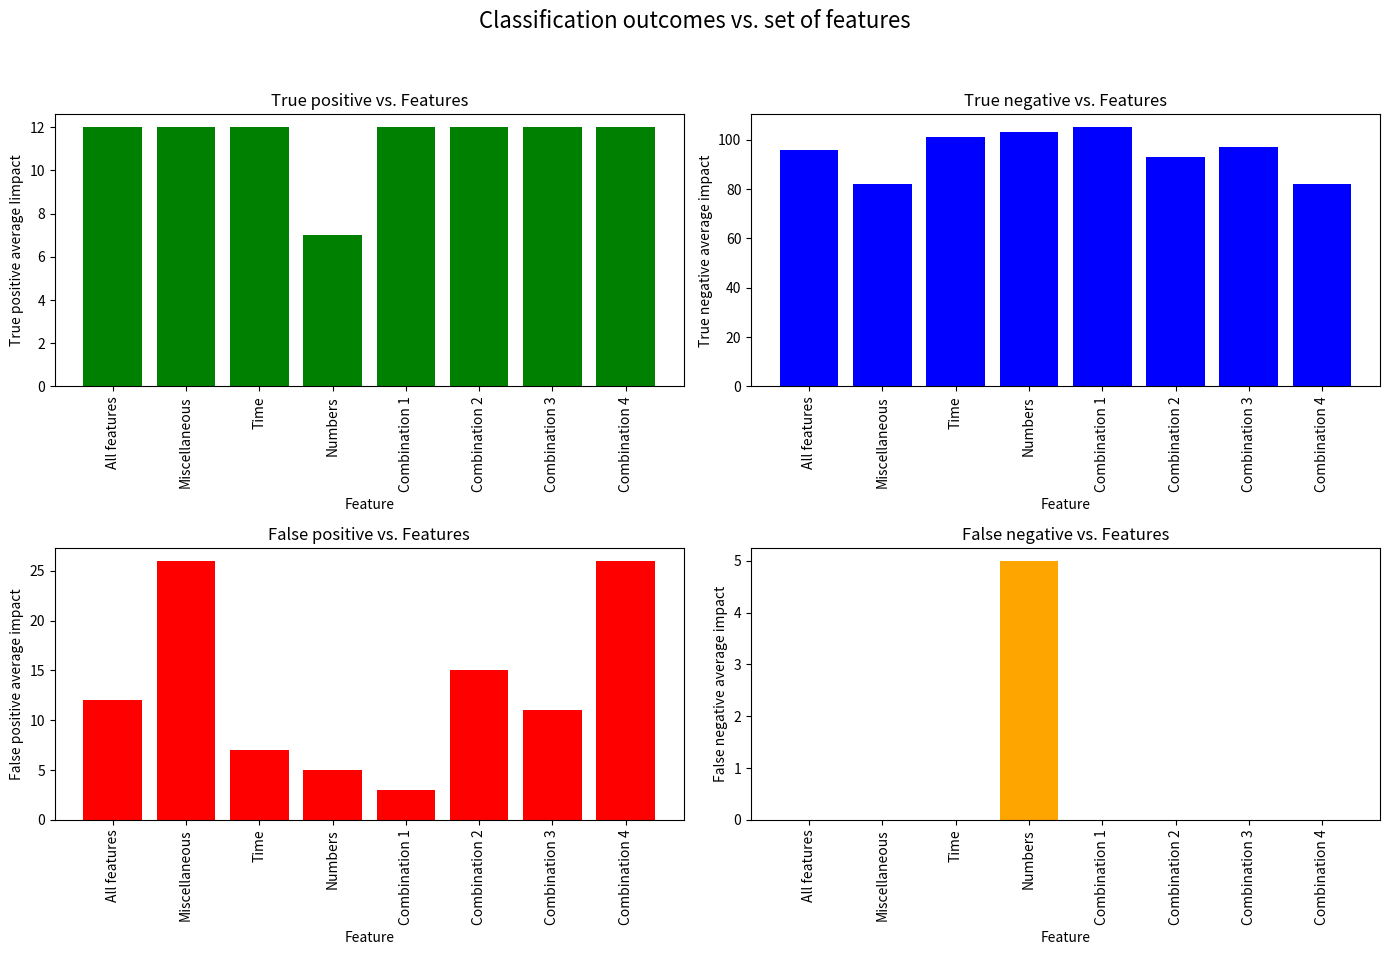

Recreate this plot in Python. (Note: this script raises an exception after producing the figure.)
"""
Goal of the script : Script containing the diagrams for the different metrics

The data to create the diagrams are in the files located in the folder : report/results . 

Authors : 
[redacted]
[redacted]
"""


import matplotlib.pyplot as plt 
import numpy as np


def set_vertical_xticklabels(ax, feature_combination):
    ax.set_xticks(feature_combination)
    ax.set_xticklabels(feature_combination, rotation='vertical')

def diagram_features_TP_TN_FP_FN(eval_number): # Graph 1 in the report

    feature_combination = ["All features", "Miscellaneous", "Time", "Numbers", "Combination 1", "Combination 2", "Combination 3", "Combination 4"]
    
    if eval_number == "eval1":
        tp_per_feature = [12, 12, 12, 7, 12, 12, 12, 12]
        fp_per_feature = [12, 26, 7, 5, 3, 15, 11, 26]
        fn_per_feature = [0, 0, 0, 5, 0, 0, 0, 0]
        tn_per_feature = [96, 82, 101, 103, 105, 93, 97, 82]
    elif eval_number == "eval2":
        tp_per_feature = [3, 0, 8, 2, 2, 4, 2, 8]
        fp_per_feature = [17, 7, 74, 7, 9, 18, 10, 74]
        fn_per_feature = [9, 12, 4, 10, 10, 8, 10, 4]
        tn_per_feature = [91, 101, 34, 101, 99, 90, 98, 34]


    fig, axes = plt.subplots(nrows=2, ncols=2, figsize=(14, 10))
    fig.suptitle('Classification outcomes vs. set of features', fontsize=16)

    # True Positive
    axes[0, 0].bar(feature_combination, tp_per_feature, color='green')
    axes[0, 0].set_title('True positive vs. Features')
    axes[0, 0].set_xlabel('Feature')
    axes[0, 0].set_ylabel('True positive average Iimpact')
    axes[0, 0].set_xticks(feature_combination)
    set_vertical_xticklabels(axes[0, 0], feature_combination)

    # True Negative
    axes[0, 1].bar(feature_combination, tn_per_feature, color='blue')
    axes[0, 1].set_title('True negative vs. Features')
    axes[0, 1].set_xlabel('Feature')
    axes[0, 1].set_ylabel('True negative average impact')
    axes[0, 1].set_xticks(feature_combination)
    set_vertical_xticklabels(axes[0, 1], feature_combination)

    # False Positive
    axes[1, 0].bar(feature_combination, fp_per_feature, color='red')
    axes[1, 0].set_title('False positive vs. Features')
    axes[1, 0].set_xlabel('Feature')
    axes[1, 0].set_ylabel('False positive average impact')
    axes[1, 0].set_xticks(feature_combination)
    set_vertical_xticklabels(axes[1, 0], feature_combination)

    # False Negative
    axes[1, 1].bar(feature_combination, fn_per_feature, color='orange')
    axes[1, 1].set_title('False negative vs. Features')
    axes[1, 1].set_xlabel('Feature')
    axes[1, 1].set_ylabel('False negative average impact')
    axes[1, 1].set_xticks(feature_combination)
    set_vertical_xticklabels(axes[1, 1], feature_combination)


    plt.tight_layout(rect=[0, 0.03, 1, 0.95])


    plt.savefig(f"../../../diagrams/metrics/features_TP_TN_FP_FN/diagram_features_TP_TN_FP_FN_{eval_number}.png")
    

# def diagram_bayesian_detection_rate(eval_number):
#     """
#     2eme : 
#     absisse : combinaisons de features
#     ordonée : bayesian detection rate    : on devrait voir le base-rate fallacy

#     P(D|B) : probabilité de detection sachant que c'est un vrai positif
#     bayesian detection rate
#     P(B|D) : probabilité que ce soit un vrai positif sachant que c'est une detection
#     P(D) : probabilité de detection
#     P(B) : probabilité que ce soit un vrai positif

#     P(B|D) = P(D|B) * P(B) / P(D)
#     P(D) = P(D|B) * P(B) + P(D|neg B) * P(neg B)

#     """

#     feature_combination = ["All features", "Miscellaneous", "Time", "Numbers", "Combination 1", "Combination 2", "Combination 3", "Combination 4"]

#     p_bot = 12/120 # the probability that a host is a bot for eval 1 and eval 2 is the same

#     if eval_number == "eval1":
#         # Bayesian detection rates for each feature
#         detection_rate = [100, 100, 100, 58.33, 100, 100, 100, 100]
#         false_alarm_rates = [11.11, 24.07, 6.48, 4.63, 2.77, 13.88, 10.18, 24.07]
#         bayesian_detection_rates = [0.0, 0.0, 0.0, 0.0, 0.0, 0.0, 0, 0]
#     elif eval_number == "eval2":
#         detection_rate = [25, 0, 66.67, 16.67, 16.67, 33.33, 16.67, 66.67]
#         false_alarm_rates = [15.7, 6.48, 68.52, 6.48, 8.33, 16.67, 9.26, 68.52]
#         bayesian_detection_rates = [0.0, 0.0, 0.0, 0.0, 0.0, 0.0, 0, 0]

#     for i in range(len(bayesian_detection_rates)):
#         bayesian_detection_rates[i] = ((detection_rate[i] * p_bot) / ((detection_rate[i] * p_bot) + (false_alarm_rates[i] * (1 - p_bot)))) * 100

#     fig, ax = plt.subplots(figsize=(21, 16))
#     ax.bar(feature_combination, bayesian_detection_rates, color='skyblue')
#     ax.set_title('Bayesian Detection Rate vs Features', fontsize=20)
#     ax.set_xlabel('Features', fontsize=18)
#     ax.set_ylabel('Bayesian Detection Rate (%)', fontsize=18)
#     ax.set_xticks(feature_combination)
#     ax.set_xticklabels(feature_combination, rotation='vertical', fontsize=16)
#     current_yticks = ax.get_yticks()
#     ax.set_yticklabels(current_yticks, fontsize=16) 

#     plt.savefig(f"../../../diagrams/metrics/bayesian_detection_rate/diagram_features_bayesian_rate_{eval_number}.png")
        
   
   
def diagram_bayesian_detection_rate(eval_number):
    """
    2eme : 
    absisse : combinaisons de features
    ordonée : bayesian detection rate    : on devrait voir le base-rate fallacy

    P(D|B) : probabilité de detection sachant que c'est un vrai positif
    bayesian detection rate
    P(B|D) : probabilité que ce soit un vrai positif sachant que c'est une detection
    P(D) : probabilité de detection
    P(B) : probabilité que ce soit un vrai positif

    P(B|D) = P(D|B) * P(B) / P(D)
    P(D) = P(D|B) * P(B) + P(D|neg B) * P(neg B)

    """

    feature_combination = ["All features", "Miscellaneous", "Time", "Numbers", "Combination 1", "Combination 2", "Combination 3", "Combination 4"]

    p_bot = 12/120 # the probability that a host is a bot for eval 1 and eval 2 is the same

    if eval_number == "eval1":
        detection_rate = [100, 100, 100, 58.33, 100, 100, 100, 100]
        false_alarm_rates = [11.11, 24.07, 6.48, 4.63, 2.77, 13.88, 10.18, 24.07]
        bayesian_detection_rates = [0.0, 0.0, 0.0, 0.0, 0.0, 0.0, 0, 0]
    elif eval_number == "eval2":
        detection_rate = [25, 0, 66.67, 16.67, 16.67, 33.33, 16.67, 66.67]
        false_alarm_rates = [15.7, 6.48, 68.52, 6.48, 8.33, 16.67, 9.26, 68.52]
        bayesian_detection_rates = [0.0, 0.0, 0.0, 0.0, 0.0, 0.0, 0, 0]

    for i in range(len(bayesian_detection_rates)):
        bayesian_detection_rates[i] = ((detection_rate[i] * p_bot) / ((detection_rate[i] * p_bot) + (false_alarm_rates[i] * (1 - p_bot)))) * 100

    fig, ax = plt.subplots(figsize=(12, 6))
    ax.bar(feature_combination, bayesian_detection_rates, color='skyblue')
    ax.set_title('Bayesian Detection Rate vs Features')
    ax.set_xlabel('Features')
    ax.set_ylabel('Bayesian Detection Rate (%)')
    ax.set_xticks(feature_combination)

    plt.savefig(f"../../../diagrams/metrics/bayesian_detection_rate/diagram_features_bayesian_rate_{eval_number}.png")
   
        
        
def diagram_accuracy_false_alarm_rate(eval_number): # Graph 3 in the report
    """
    Fait avec algo logistic regression
        
    """
    feature_combination = ["All features", "Miscellaneous", "Time", "Numbers", "Combination 1", "Combination 2", "Combination 3", "Combination 4"]


    if eval_number == "eval1":
        accuracy_rates = [90, 78.3, 94.16, 91.66, 97.5, 97.5, 90.83, 78.33]
        false_alarm_rates = [11.11, 24.07, 6.48, 4.63, 2.77, 13.88, 10.18, 24.07]
        detection_rate = [100, 100, 100, 58.33, 100, 100, 100, 100]
    elif eval_number == "eval2":
        accuracy_rates = [78.3, 84.16, 35.0, 85.83, 84.17, 78.33, 83.33, 35.0]
        false_alarm_rates = [15.7, 6.48, 68.52, 6.48, 8.33, 16.67, 9.26, 68.52]
        detection_rate = [25, 0, 66.67, 16.67, 16.67, 33.33, 16.67, 66.67]

    fig, ax = plt.subplots(figsize=(12, 6))


    bar_width = 0.23
    indices = np.arange(len(feature_combination))

    bar1 = ax.bar(indices, accuracy_rates, bar_width, label='Accuracy', color='blue')
    bar2 = ax.bar(indices + bar_width, false_alarm_rates, bar_width, label='False Alarm', color='red')
    bar3 = ax.bar(indices + bar_width*2, detection_rate, bar_width, label='Detection Rate', color='green')

    ax.set_title('Accuracy and False alarm rates by feature')
    ax.set_xlabel('Features')
    ax.set_ylabel('Percentage')
    ax.set_xticks(indices + bar_width)
    ax.set_xticklabels(feature_combination)
    ax.legend()

    plt.savefig(f"../../../diagrams/metrics/accuracy_false_alarm_rate/diagram_features_accuracy_false_alarm_rate_{eval_number}.png")
    
def main_diagrams_metrics():
    
    for element in ["eval1", "eval2"]:
        diagram_features_TP_TN_FP_FN(element)
        diagram_bayesian_detection_rate(element)
        diagram_accuracy_false_alarm_rate(element)
        


if __name__ == "__main__":
    main_diagrams_metrics()
